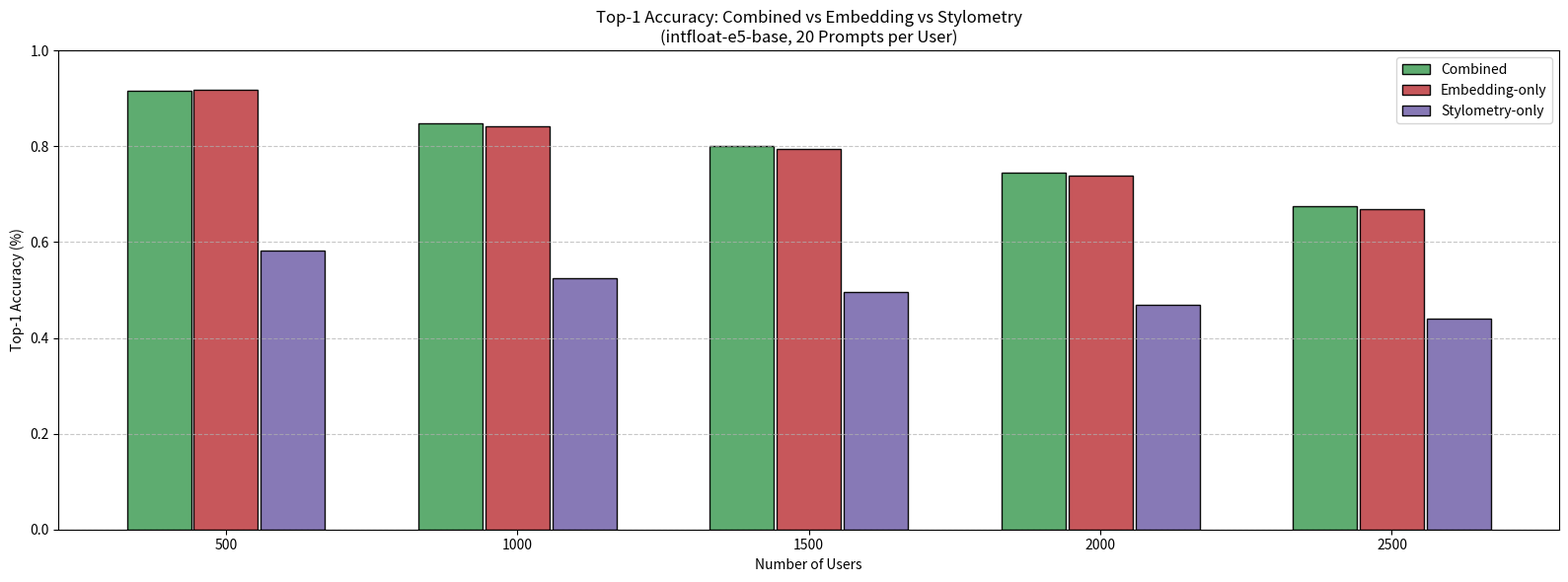

Generate this figure with matplotlib:
import matplotlib.pyplot as plt
import numpy as np

# User counts
user_counts = [500, 1000, 1500, 2000, 2500]
x = np.arange(len(user_counts))

# Methods and Colors
methods = ['Combined', 'Embedding-only', 'Stylometry-only']
colors = {
    'Combined': '#55a868',
    'Embedding-only': '#c44e52',
    'Stylometry-only': '#8172b2',
}

accuracy_data = {
    'Combined':       [0.915, 0.847, 0.8002, 0.746, 0.676],
    'Embedding-only': [0.917, 0.842, 0.794, 0.738, 0.669],
    'Stylometry-only': [0.583, 0.525, 0.496, 0.468, 0.441],
}

bar_width = 0.22  # Slightly wider bars
spacing = 0.01

plt.figure(figsize=(16, 6))

for idx, method in enumerate(methods):
    offset = (idx - 1) * (bar_width + spacing)
    plt.bar(x + offset, accuracy_data[method], width=bar_width,
            label=method, color=colors[method], edgecolor='black', alpha=0.95)

# Labels and formatting
plt.xticks(x, user_counts)
plt.xlabel('Number of Users')
plt.ylabel('Top-1 Accuracy (%)')
plt.title('Top-1 Accuracy: Combined vs Embedding vs Stylometry\n(intfloat-e5-base, 20 Prompts per User)')
plt.ylim(0, 1.0)
plt.grid(axis='y', linestyle='--', alpha=0.7)
plt.legend(loc='upper right')
plt.tight_layout()
plt.show()
